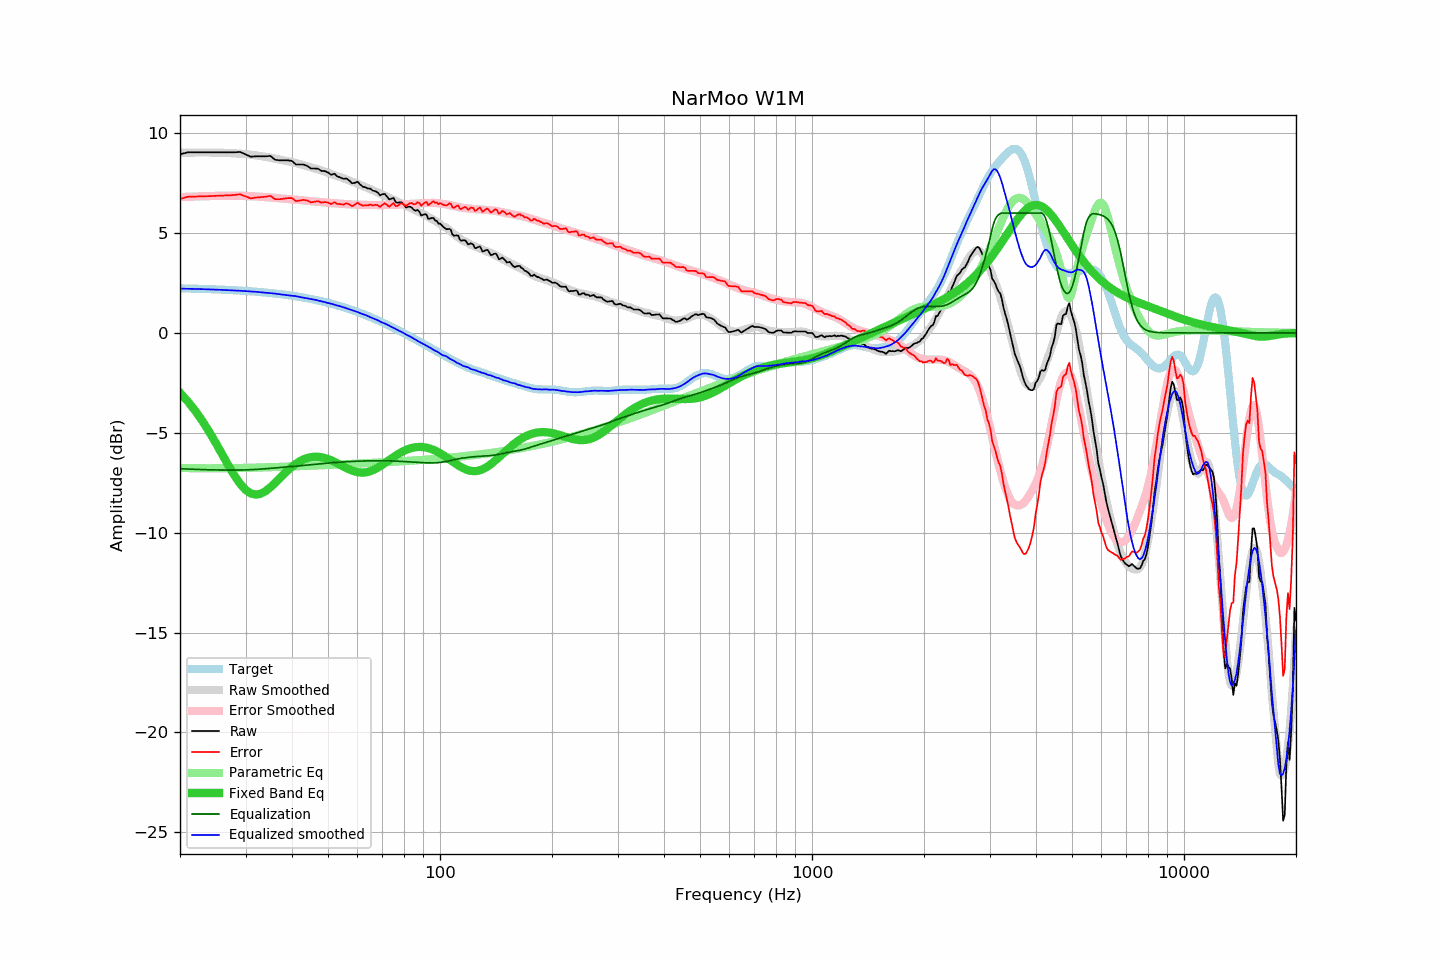

The data file committed next to this chart (first rows):
frequency, raw, error, smoothed, error_smoothed, equalization, parametric_eq, equalized_raw, equalized_smoothed, target
20, 8.94, 6.71, 9.02, 6.80, -6.80, -3.00, 2.14, 2.22, 2.23
21, 9.04, 6.82, 9.02, 6.81, -6.81, -3.43, 2.23, 2.21, 2.22
22, 9.04, 6.83, 9.03, 6.83, -6.83, -3.91, 2.21, 2.20, 2.21
23, 9.04, 6.84, 9.03, 6.84, -6.84, -4.42, 2.20, 2.19, 2.20
24, 9.04, 6.85, 9.03, 6.85, -6.85, -4.97, 2.19, 2.18, 2.19
25, 9.04, 6.86, 9.03, 6.86, -6.86, -5.53, 2.18, 2.17, 2.18
26, 9.04, 6.87, 9.02, 6.86, -6.86, -6.10, 2.18, 2.15, 2.17
27, 9.04, 6.89, 9.01, 6.87, -6.87, -6.64, 2.17, 2.14, 2.15
28, 9.04, 6.90, 8.99, 6.86, -6.86, -7.13, 2.18, 2.13, 2.14
29, 9.06, 6.94, 8.97, 6.86, -6.86, -7.55, 2.20, 2.11, 2.12
30, 8.94, 6.84, 8.95, 6.86, -6.86, -7.85, 2.08, 2.09, 2.10
31, 8.82, 6.74, 8.92, 6.84, -6.84, -8.03, 1.98, 2.08, 2.08
32, 8.84, 6.78, 8.89, 6.83, -6.83, -8.09, 2.01, 2.06, 2.06
33, 8.84, 6.80, 8.85, 6.82, -6.82, -8.04, 2.02, 2.04, 2.04
34, 8.84, 6.82, 8.81, 6.80, -6.80, -7.91, 2.04, 2.01, 2.02
35, 8.86, 6.86, 8.77, 6.78, -6.78, -7.73, 2.08, 1.99, 2.00
36, 8.67, 6.70, 8.73, 6.76, -6.76, -7.51, 1.91, 1.97, 1.97
37, 8.64, 6.69, 8.68, 6.74, -6.74, -7.29, 1.90, 1.94, 1.95
38, 8.64, 6.72, 8.64, 6.72, -6.72, -7.07, 1.92, 1.91, 1.92
39, 8.64, 6.75, 8.59, 6.71, -6.71, -6.87, 1.93, 1.88, 1.89
40, 8.61, 6.75, 8.55, 6.69, -6.69, -6.70, 1.92, 1.86, 1.86
41, 8.43, 6.60, 8.51, 6.67, -6.67, -6.55, 1.76, 1.84, 1.83
42, 8.43, 6.63, 8.45, 6.65, -6.65, -6.42, 1.78, 1.80, 1.80
43, 8.43, 6.66, 8.39, 6.63, -6.63, -6.33, 1.80, 1.76, 1.77
44, 8.36, 6.63, 8.34, 6.61, -6.61, -6.26, 1.75, 1.73, 1.73
45, 8.23, 6.53, 8.29, 6.59, -6.59, -6.22, 1.64, 1.70, 1.70
46, 8.23, 6.57, 8.24, 6.58, -6.58, -6.20, 1.65, 1.66, 1.66
47, 8.22, 6.59, 8.18, 6.56, -6.56, -6.20, 1.66, 1.62, 1.63
48, 8.11, 6.52, 8.13, 6.55, -6.55, -6.22, 1.56, 1.58, 1.59
49, 8.10, 6.55, 8.07, 6.53, -6.53, -6.26, 1.57, 1.54, 1.55
50, 8.03, 6.52, 8.01, 6.51, -6.51, -6.31, 1.52, 1.50, 1.51
51, 7.91, 6.45, 7.96, 6.50, -6.50, -6.38, 1.41, 1.46, 1.46
52, 7.97, 6.55, 7.91, 6.49, -6.49, -6.45, 1.48, 1.42, 1.42
53, 7.83, 6.45, 7.85, 6.48, -6.48, -6.53, 1.35, 1.37, 1.38
54, 7.78, 6.45, 7.80, 6.47, -6.47, -6.61, 1.31, 1.33, 1.33
55, 7.71, 6.42, 7.74, 6.46, -6.46, -6.69, 1.25, 1.29, 1.29
56, 7.73, 6.49, 7.68, 6.45, -6.45, -6.76, 1.28, 1.24, 1.24
57, 7.63, 6.44, 7.63, 6.44, -6.44, -6.83, 1.19, 1.19, 1.19
58, 7.49, 6.34, 7.57, 6.43, -6.43, -6.89, 1.06, 1.14, 1.15
59, 7.51, 6.41, 7.52, 6.42, -6.42, -6.93, 1.09, 1.10, 1.10
60, 7.57, 6.52, 7.47, 6.42, -6.42, -6.97, 1.15, 1.05, 1.05
61, 7.43, 6.43, 7.41, 6.42, -6.42, -6.99, 1.01, 0.99, 1.00
62, 7.32, 6.37, 7.35, 6.41, -6.41, -6.99, 0.91, 0.94, 0.95
63, 7.29, 6.39, 7.31, 6.41, -6.41, -6.98, 0.88, 0.90, 0.90
64, 7.23, 6.38, 7.25, 6.40, -6.40, -6.96, 0.83, 0.84, 0.85
65, 7.22, 6.43, 7.19, 6.40, -6.40, -6.92, 0.82, 0.79, 0.79
66, 7.12, 6.38, 7.14, 6.40, -6.40, -6.87, 0.72, 0.74, 0.74
67, 7.10, 6.41, 7.09, 6.40, -6.40, -6.81, 0.70, 0.69, 0.69
68, 7.03, 6.40, 7.03, 6.40, -6.40, -6.75, 0.63, 0.64, 0.63
69, 6.89, 6.31, 6.97, 6.40, -6.40, -6.68, 0.49, 0.57, 0.58
70, 6.94, 6.41, 6.91, 6.40, -6.40, -6.60, 0.54, 0.52, 0.53
71, 6.96, 6.49, 6.87, 6.40, -6.40, -6.52, 0.56, 0.48, 0.47
72, 6.83, 6.41, 6.82, 6.40, -6.40, -6.44, 0.43, 0.42, 0.42
73, 6.68, 6.31, 6.77, 6.40, -6.40, -6.36, 0.28, 0.36, 0.37
74, 6.72, 6.41, 6.71, 6.41, -6.41, -6.29, 0.31, 0.31, 0.31
75, 6.76, 6.50, 6.66, 6.41, -6.41, -6.21, 0.35, 0.25, 0.26
76, 6.55, 6.35, 6.62, 6.41, -6.41, -6.14, 0.14, 0.20, 0.20
77, 6.51, 6.36, 6.56, 6.42, -6.42, -6.07, 0.09, 0.14, 0.15
78, 6.55, 6.46, 6.51, 6.43, -6.43, -6.01, 0.12, 0.09, 0.09
79, 6.53, 6.49, 6.48, 6.43, -6.43, -5.95, 0.10, 0.04, 0.04
... 553 more rows
